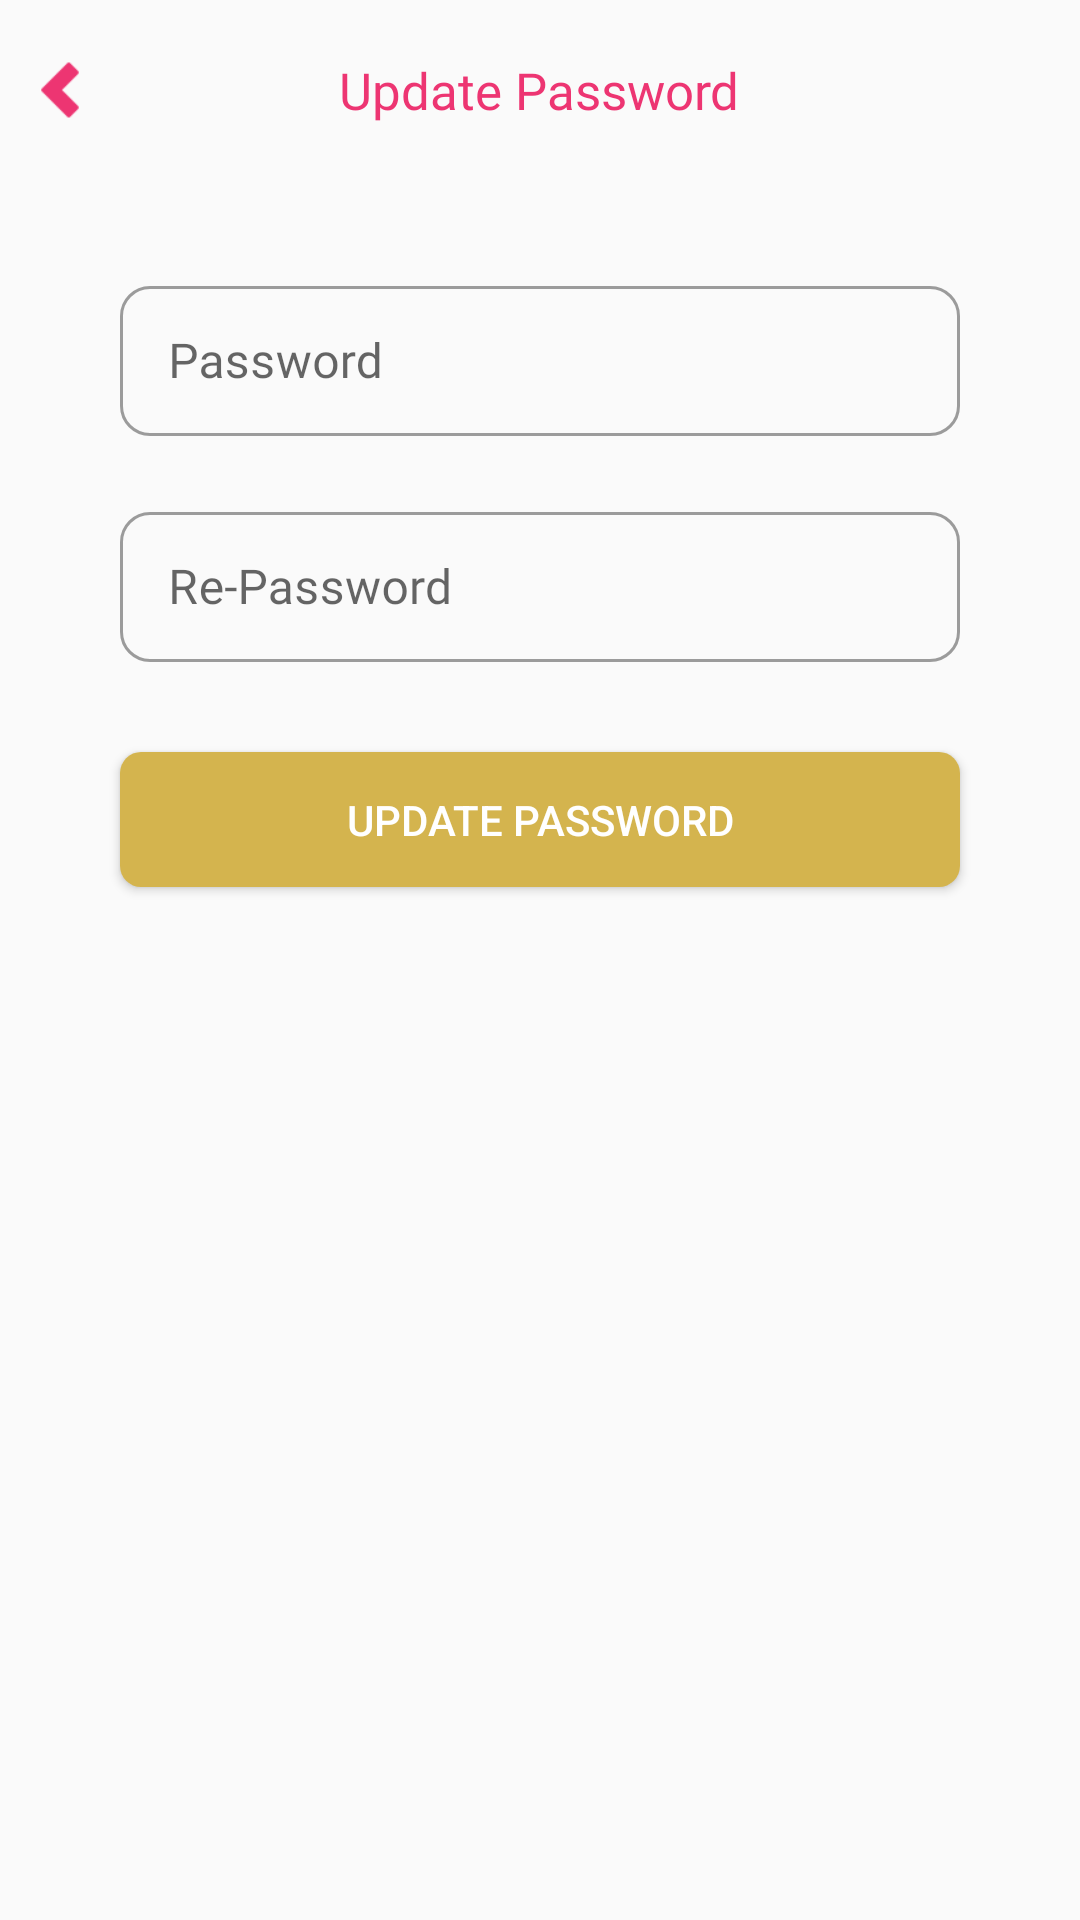

This screen was rendered from an Android layout file. Write that file and the resources it references.
<!-- AndroidManifest.xml: application theme Theme.DokterHaloQlinic -->
<!-- res/layout/activity_update_password.xml -->
<?xml version="1.0" encoding="utf-8"?>
<LinearLayout xmlns:android="http://schemas.android.com/apk/res/android"
    xmlns:app="http://schemas.android.com/apk/res-auto"
    xmlns:tools="http://schemas.android.com/tools"
    android:layout_width="match_parent"
    android:layout_height="match_parent"
    android:orientation="vertical"
    tools:context="id.luvie.luviedokter.UpdatePasswordActivity">

    <RelativeLayout
        android:layout_width="match_parent"
        android:layout_height="40dp"
        android:layout_margin="10dp">

        <ImageView
            android:id="@+id/img_back_update_password"
            android:layout_width="20dp"
            android:layout_height="20dp"
            android:layout_centerVertical="true"
            android:src="@drawable/ic_arrow_left" />

        <TextView
            android:layout_width="wrap_content"
            android:layout_height="wrap_content"
            android:layout_centerHorizontal="true"
            android:layout_centerVertical="true"
            android:fontFamily="@font/robotobold"
            android:text="Update Password"
            android:textColor="@color/red"
            android:textSize="17sp" />

    </RelativeLayout>

    <ScrollView xmlns:android="http://schemas.android.com/apk/res/android"
        android:id="@+id/scrollView"
        android:layout_width="fill_parent"
        android:layout_height="match_parent"
        android:layout_marginTop="10dp"
        android:fillViewport="true">


        <LinearLayout
            android:layout_width="match_parent"
            android:layout_height="match_parent"
            android:orientation="vertical">

            <RelativeLayout
                android:layout_width="match_parent"
                android:layout_height="wrap_content"
                android:layout_marginStart="40dp"
                android:layout_marginTop="20dp"
                android:layout_marginEnd="40dp">

                <com.google.android.material.textfield.TextInputLayout
                    android:id="@+id/layout_input_update_password1"
                    android:layout_width="match_parent"
                    android:layout_height="wrap_content"
                    app:boxCornerRadiusTopStart="10dp"
                    app:boxCornerRadiusTopEnd="10dp"
                    app:boxCornerRadiusBottomStart="10dp"
                    app:boxCornerRadiusBottomEnd="10dp"
                    style="@style/Widget.MaterialComponents.TextInputLayout.OutlinedBox.Dense">

                    <EditText
                        android:id="@+id/edt_update_password1"
                        android:layout_width="match_parent"
                        android:layout_height="50dp"
                        android:ems="10"
                        android:fontFamily="@font/robotobold"
                        android:hint="Password"
                        android:inputType="textPassword"
                        android:padding="10dp" />
                </com.google.android.material.textfield.TextInputLayout>

                <ImageView
                    android:id="@+id/img_hide_update_password1"
                    android:layout_width="30dp"
                    android:layout_height="30dp"
                    android:layout_alignParentEnd="true"
                    android:layout_centerVertical="true"
                    android:layout_marginEnd="10dp"
                    android:src="@drawable/icon_awesome_eye_slash" />

            </RelativeLayout>

            <RelativeLayout
                android:layout_width="match_parent"
                android:layout_height="wrap_content"
                android:layout_marginStart="40dp"
                android:layout_marginTop="20dp"
                android:layout_marginEnd="40dp">

                <com.google.android.material.textfield.TextInputLayout
                    android:id="@+id/layout_input_update_password2"
                    android:layout_width="match_parent"
                    android:layout_height="wrap_content"
                    app:boxCornerRadiusTopStart="10dp"
                    app:boxCornerRadiusTopEnd="10dp"
                    app:boxCornerRadiusBottomStart="10dp"
                    app:boxCornerRadiusBottomEnd="10dp"
                    style="@style/Widget.MaterialComponents.TextInputLayout.OutlinedBox.Dense">

                    <EditText
                        android:id="@+id/edt_update_password2"
                        android:layout_width="match_parent"
                        android:layout_height="50dp"
                        android:ems="10"
                        android:fontFamily="@font/robotobold"
                        android:hint="Re-Password"
                        android:inputType="textPassword"
                        android:padding="10dp" />
                </com.google.android.material.textfield.TextInputLayout>

                <ImageView
                    android:id="@+id/img_hide_update_password2"
                    android:layout_width="30dp"
                    android:layout_height="30dp"
                    android:layout_alignParentEnd="true"
                    android:layout_centerVertical="true"
                    android:layout_marginEnd="10dp"
                    android:src="@drawable/icon_awesome_eye_slash" />

            </RelativeLayout>

            <RelativeLayout
                android:layout_width="match_parent"
                android:layout_height="wrap_content">

                <TextView
                    android:id="@+id/text_password_sesuai"
                    android:layout_width="wrap_content"
                    android:layout_height="wrap_content"
                    android:text="Password Sesuai"
                    android:fontFamily="@font/robotobold"
                    android:textSize="12sp"
                    android:textColor="@color/red"
                    android:layout_marginTop="4dp"
                    android:visibility="gone"
                    android:layout_alignParentEnd="true"
                    android:layout_marginEnd="40dp"/>

                <TextView
                    android:id="@+id/text_password_tidak_sesuai"
                    android:layout_width="wrap_content"
                    android:layout_height="wrap_content"
                    android:text="Password Tidak Sesuai"
                    android:fontFamily="@font/robotobold"
                    android:textSize="12sp"
                    android:visibility="gone"
                    android:textColor="@color/red"
                    android:layout_marginTop="4dp"
                    android:layout_alignParentEnd="true"
                    android:layout_marginEnd="40dp"/>

            </RelativeLayout>

            <Button
                android:id="@+id/btn_update_password"
                android:layout_width="match_parent"
                android:layout_height="45dp"
                android:layout_marginStart="40dp"
                android:layout_marginTop="30dp"
                android:layout_marginEnd="40dp"
                android:background="@drawable/background_button_green"
                android:text="Update Password"
                android:textColor="@color/white" />

        </LinearLayout>

    </ScrollView>

</LinearLayout>
<!-- resources referenced by this layout -->
<resources>
  <color name="red">#ED3572</color>
  <color name="white">#FFFFFFFF</color>
  <!-- drawable background_button_green (drawable-v24) -->
  <?xml version="1.0" encoding="utf-8"?>
  <shape android:shape="rectangle"
      xmlns:android="http://schemas.android.com/apk/res/android">
  
      <corners android:topLeftRadius="7dp"
          android:topRightRadius="7dp"
          android:bottomLeftRadius="7dp"
          android:bottomRightRadius="7dp" />
  
      <solid android:color="@color/green"/>
  </shape>
  <!-- drawable ic_arrow_left: png bitmap (drawable-v24, 560 bytes) -->
  <style name="Theme.DokterHaloQlinic" parent="Theme.AppCompat.Light.NoActionBar">
          
          <item name="colorPrimary">@color/green</item>
  
  
          
  
  
  
          
          <item name="android:statusBarColor" tools:targetApi="l">?attr/colorPrimaryVariant</item>
          
  
          
          <item name="colorPrimaryVariant">@color/green</item>
          <item name="colorSecondaryVariant">@color/teal_700</item>
          <item name="colorSurface">@color/white</item>
          <item name="colorOnPrimary">@color/white</item>
          <item name="colorOnSecondary">@color/black</item>
          <item name="colorOnBackground">@color/white</item>
          <item name="colorOnError">@color/redDark</item>
          <item name="colorOnSurface">@color/black</item>
          <item name="scrimBackground">@color/mtrl_scrim_color</item>
          <item name="textAppearanceHeadline1">@style/TextAppearance.MaterialComponents.Headline1</item>
          <item name="textAppearanceHeadline2">@style/TextAppearance.MaterialComponents.Headline2</item>
          <item name="textAppearanceHeadline3">@style/TextAppearance.MaterialComponents.Headline3</item>
          <item name="textAppearanceHeadline4">@style/TextAppearance.MaterialComponents.Headline4</item>
          <item name="textAppearanceHeadline5">@style/TextAppearance.MaterialComponents.Headline5</item>
          <item name="textAppearanceHeadline6">@style/TextAppearance.MaterialComponents.Headline6</item>
          <item name="textAppearanceSubtitle1">@style/TextAppearance.MaterialComponents.Subtitle1</item>
          <item name="textAppearanceSubtitle2">@style/TextAppearance.MaterialComponents.Subtitle2</item>
          <item name="textAppearanceBody1">@style/TextAppearance.MaterialComponents.Body1</item>
          <item name="textAppearanceBody2">@style/TextAppearance.MaterialComponents.Body2</item>
          <item name="textAppearanceCaption">@style/TextAppearance.MaterialComponents.Caption</item>
          <item name="textAppearanceButton">@style/TextAppearance.MaterialComponents.Button</item>
          <item name="textAppearanceOverline">@style/TextAppearance.MaterialComponents.Overline</item>
  
      </style>
  <color name="green">#D4B44E</color>
  <color name="teal_700">#FF018786</color>
  <color name="black">#FF000000</color>
  <color name="redDark">#DB4437</color>
</resources>
